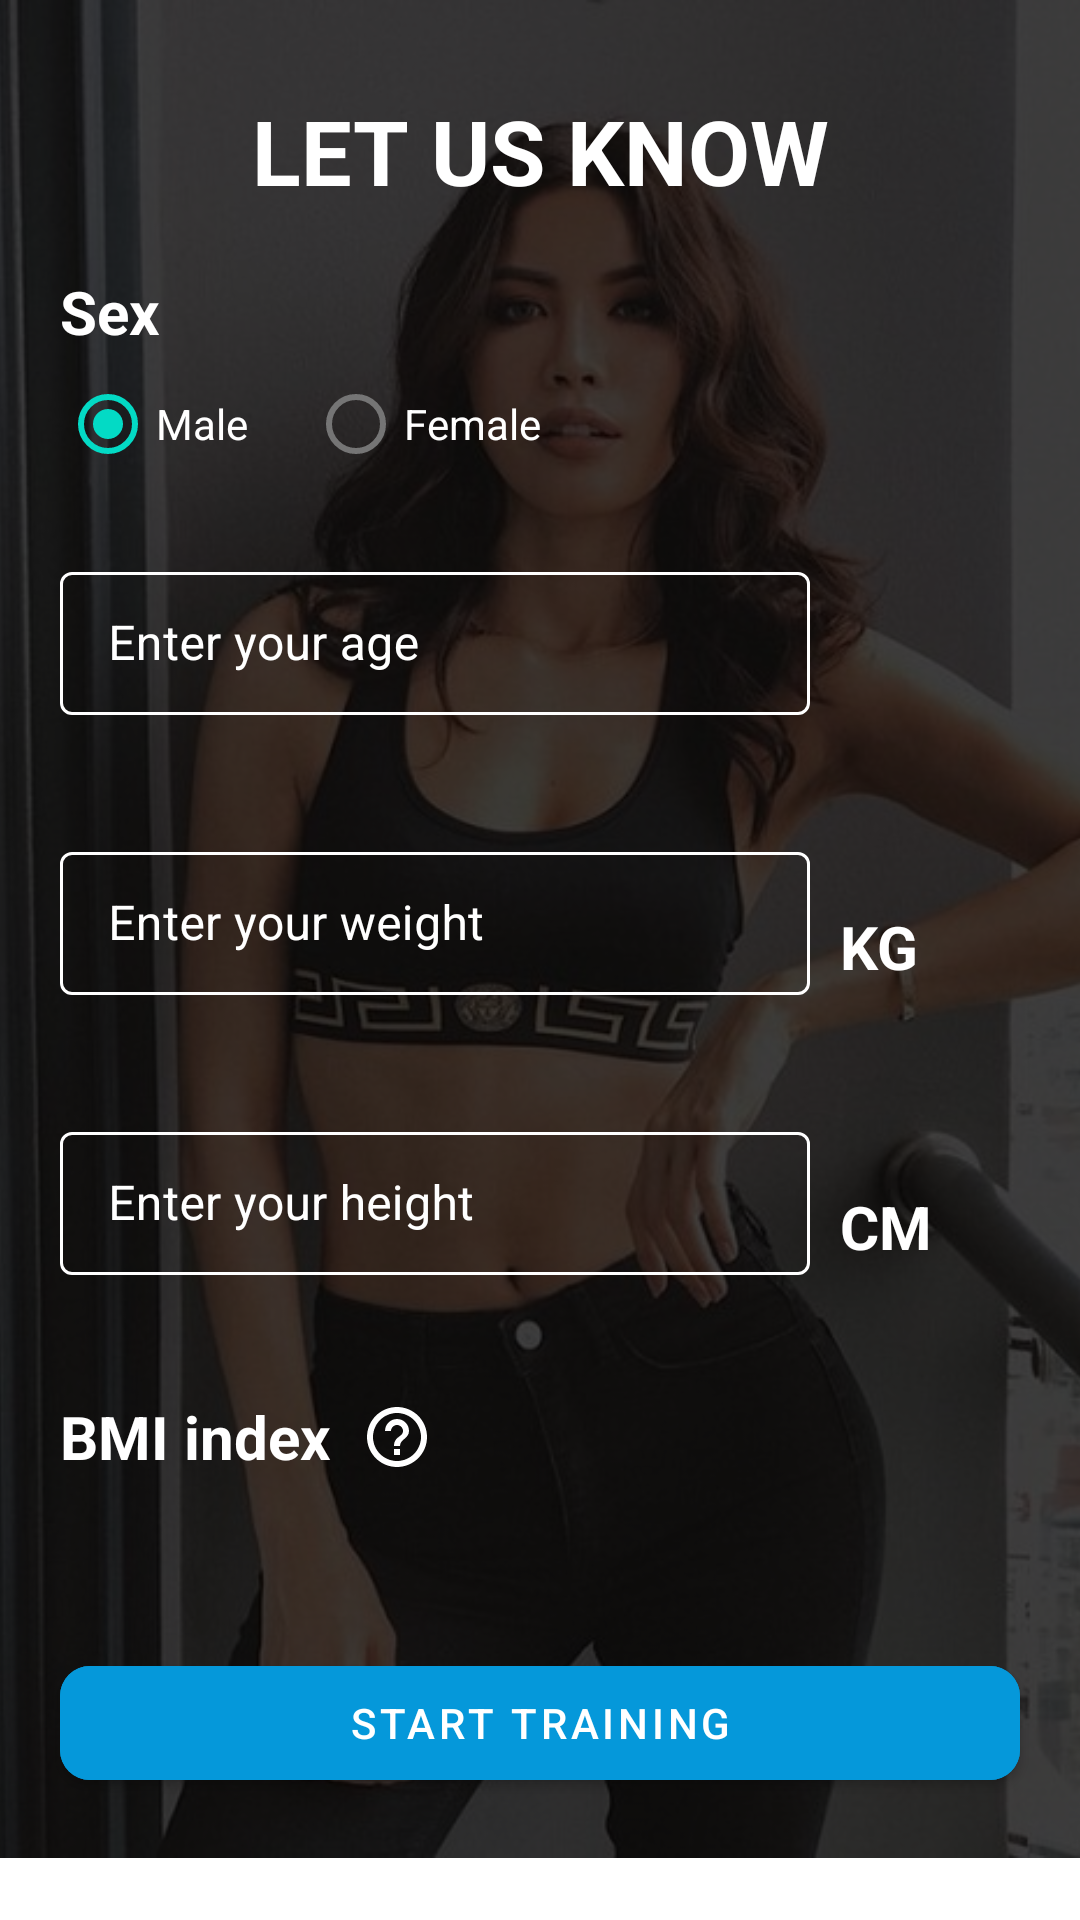

Write the Android layout XML for this screen, with the resource values it uses.
<!-- AndroidManifest.xml: application theme AppTheme -->
<!-- res/layout/fragment_user_information.xml -->
<?xml version="1.0" encoding="utf-8"?>
<androidx.core.widget.NestedScrollView xmlns:android="http://schemas.android.com/apk/res/android"
    xmlns:app="http://schemas.android.com/apk/res-auto"
    android:layout_width="match_parent"
    android:layout_height="match_parent">

    <androidx.constraintlayout.widget.ConstraintLayout
        android:layout_width="match_parent"
        android:layout_height="match_parent">

        <androidx.constraintlayout.widget.Guideline
            android:id="@+id/guidelineVertical"
            android:layout_width="wrap_content"
            android:layout_height="wrap_content"
            android:orientation="vertical"
            app:layout_constraintGuide_percent="0.75" />

        <ImageView
            android:id="@+id/imageViewBackground"
            android:layout_width="0dp"
            android:layout_height="0dp"
            android:adjustViewBounds="true"
            android:contentDescription="@null"
            android:scaleType="centerCrop"
            app:layout_constraintBottom_toBottomOf="parent"
            app:layout_constraintEnd_toEndOf="parent"
            app:layout_constraintStart_toStartOf="parent"
            app:layout_constraintTop_toTopOf="parent"
            app:srcCompat="@drawable/image_background_user_information" />

        <ImageView
            android:layout_width="0dp"
            android:layout_height="0dp"
            android:background="@color/colorBlurBlackDark"
            android:contentDescription="@null"
            app:layout_constraintBottom_toBottomOf="parent"
            app:layout_constraintEnd_toEndOf="parent"
            app:layout_constraintStart_toStartOf="parent"
            app:layout_constraintTop_toTopOf="parent" />

        <TextView
            android:id="@+id/textViewTitle"
            android:layout_width="0dp"
            android:layout_height="wrap_content"
            android:layout_marginTop="@dimen/dp_30"
            android:gravity="center"
            android:text="@string/title_user_information_screen"
            android:textAllCaps="true"
            android:textColor="@android:color/white"
            android:textSize="@dimen/sp_30"
            android:textStyle="bold"
            app:layout_constraintEnd_toEndOf="parent"
            app:layout_constraintStart_toStartOf="parent"
            app:layout_constraintTop_toTopOf="parent" />

        <com.google.android.material.textfield.TextInputLayout
            android:id="@+id/textInputLayoutAge"
            style="@style/TextInputLayoutStyle"
            android:layout_width="0dp"
            android:layout_height="wrap_content"
            android:layout_marginTop="@dimen/dp_20"
            android:hint="@string/hint_edit_text_add_age"
            app:errorEnabled="true"
            app:layout_constraintEnd_toStartOf="@+id/guidelineVertical"
            app:layout_constraintStart_toStartOf="@+id/textViewSex"
            app:layout_constraintTop_toBottomOf="@+id/radioGroup">

            <com.google.android.material.textfield.TextInputEditText
                android:id="@+id/editTextAge"
                android:layout_width="match_parent"
                android:layout_height="wrap_content"
                android:inputType="number"
                android:textColor="@android:color/white"
                android:textColorHint="@android:color/white" />

        </com.google.android.material.textfield.TextInputLayout>

        <TextView
            android:id="@+id/textViewSex"
            android:layout_width="wrap_content"
            android:layout_height="wrap_content"
            android:layout_marginStart="@dimen/dp_20"
            android:layout_marginTop="@dimen/dp_20"
            android:text="@string/text_title_sex"
            android:textColor="@android:color/white"
            android:textSize="@dimen/sp_20"
            android:textStyle="bold"
            app:layout_constraintStart_toStartOf="parent"
            app:layout_constraintTop_toBottomOf="@+id/textViewTitle" />

        <RadioGroup
            android:id="@+id/radioGroup"
            android:layout_width="wrap_content"
            android:layout_height="wrap_content"
            android:checkedButton="@id/radioButtonMale"
            android:orientation="horizontal"
            app:layout_constraintStart_toStartOf="@id/textViewSex"
            app:layout_constraintTop_toBottomOf="@id/textViewSex">

            <com.google.android.material.radiobutton.MaterialRadioButton
                android:id="@+id/radioButtonMale"
                android:layout_width="wrap_content"
                android:layout_height="wrap_content"
                android:text="@string/text_radio_button_male"
                android:textColor="@android:color/white" />

            <com.google.android.material.radiobutton.MaterialRadioButton
                android:id="@+id/radioButtonFemale"
                android:layout_width="wrap_content"
                android:layout_height="wrap_content"
                android:layout_marginStart="@dimen/dp_20"
                android:text="@string/text_radio_button_female"
                android:textColor="@android:color/white" />

        </RadioGroup>

        <com.google.android.material.textfield.TextInputLayout
            android:id="@+id/textInputLayoutWeight"
            style="@style/TextInputLayoutStyle"
            android:layout_width="0dp"
            android:layout_height="wrap_content"
            android:layout_marginTop="@dimen/dp_20"
            android:hint="@string/hint_edit_text_add_weight"
            app:errorEnabled="true"
            app:layout_constraintEnd_toStartOf="@+id/guidelineVertical"
            app:layout_constraintStart_toStartOf="@+id/textInputLayoutAge"
            app:layout_constraintTop_toBottomOf="@+id/textInputLayoutAge">

            <com.google.android.material.textfield.TextInputEditText
                android:id="@+id/editTextWeight"
                android:layout_width="match_parent"
                android:layout_height="wrap_content"
                android:inputType="number"
                android:textColor="@android:color/white" />

        </com.google.android.material.textfield.TextInputLayout>

        <TextView
            android:id="@+id/textViewUnitOfWeight"
            android:layout_width="wrap_content"
            android:layout_height="wrap_content"
            android:layout_marginStart="@dimen/dp_10"
            android:text="@string/text_unit_of_weight"
            android:textAllCaps="true"
            android:textColor="@android:color/white"
            android:textSize="@dimen/sp_20"
            android:textStyle="bold"
            app:layout_constraintBottom_toBottomOf="@+id/textInputLayoutWeight"
            app:layout_constraintStart_toEndOf="@+id/textInputLayoutWeight"
            app:layout_constraintTop_toTopOf="@+id/textInputLayoutWeight" />

        <com.google.android.material.textfield.TextInputLayout
            android:id="@+id/textInputLayoutHeight"
            style="@style/TextInputLayoutStyle"
            android:layout_width="0dp"
            android:layout_height="wrap_content"
            android:layout_marginTop="@dimen/dp_20"
            android:hint="@string/hint_edit_text_add_height"
            app:errorEnabled="true"
            app:layout_constraintEnd_toStartOf="@+id/guidelineVertical"
            app:layout_constraintStart_toStartOf="@+id/textInputLayoutAge"
            app:layout_constraintTop_toBottomOf="@id/textInputLayoutWeight">

            <com.google.android.material.textfield.TextInputEditText
                android:id="@+id/editTextHeight"
                android:layout_width="match_parent"
                android:layout_height="wrap_content"
                android:inputType="number"
                android:textColor="@android:color/white" />

        </com.google.android.material.textfield.TextInputLayout>

        <TextView
            android:id="@+id/textViewUnitOfHeight"
            android:layout_width="wrap_content"
            android:layout_height="wrap_content"
            android:layout_marginStart="@dimen/dp_10"
            android:text="@string/text_unit_of_height"
            android:textAllCaps="true"
            android:textColor="@android:color/white"
            android:textSize="@dimen/sp_20"
            android:textStyle="bold"
            app:layout_constraintBottom_toBottomOf="@id/textInputLayoutHeight"
            app:layout_constraintStart_toEndOf="@id/textInputLayoutHeight"
            app:layout_constraintTop_toTopOf="@id/textInputLayoutHeight" />

        <TextView
            android:id="@+id/textViewBmiIndex"
            android:layout_width="wrap_content"
            android:layout_height="wrap_content"
            android:layout_marginTop="@dimen/dp_20"
            android:text="@string/text_title_bmi"
            android:textColor="@android:color/white"
            android:textSize="@dimen/sp_20"
            android:textStyle="bold"
            app:layout_constraintStart_toStartOf="@+id/textInputLayoutAge"
            app:layout_constraintTop_toBottomOf="@+id/textInputLayoutHeight" />

        <ImageView
            android:id="@+id/imageViewHelp"
            android:layout_width="wrap_content"
            android:layout_height="wrap_content"
            android:layout_marginStart="@dimen/dp_10"
            android:background="@drawable/ic_baseline_help_outline_white_24"
            android:contentDescription="@null"
            app:layout_constraintBottom_toBottomOf="@+id/textViewBmiIndex"
            app:layout_constraintStart_toEndOf="@+id/textViewBmiIndex"
            app:layout_constraintTop_toTopOf="@+id/textViewBmiIndex" />

        <TextView
            android:id="@+id/textViewBmiValue"
            android:layout_width="wrap_content"
            android:layout_height="wrap_content"
            android:layout_marginTop="@dimen/dp_10"
            android:textSize="@dimen/sp_20"
            app:layout_constraintStart_toStartOf="@+id/textViewBmiIndex"
            app:layout_constraintTop_toBottomOf="@+id/textViewBmiIndex" />

        <TextView
            android:id="@+id/textViewBmiContent"
            android:layout_width="wrap_content"
            android:layout_height="wrap_content"
            android:layout_marginStart="@dimen/dp_20"
            android:textSize="@dimen/sp_20"
            android:textStyle="bold"
            app:layout_constraintStart_toEndOf="@+id/textViewBmiValue"
            app:layout_constraintTop_toTopOf="@+id/textViewBmiValue" />

        <com.google.android.material.button.MaterialButton
            android:id="@+id/buttonStart"
            android:layout_width="0dp"
            android:layout_height="@dimen/dp_50"
            android:layout_margin="@dimen/dp_20"
            android:backgroundTint="@color/colorPrimary"
            android:text="@string/text_button_start_training"
            android:textColor="@android:color/white"
            app:cornerRadius="@dimen/dp_10"
            app:layout_constraintBottom_toBottomOf="@+id/imageViewBackground"
            app:layout_constraintEnd_toEndOf="parent"
            app:layout_constraintStart_toStartOf="parent"
            app:layout_constraintTop_toBottomOf="@+id/textViewBmiValue" />

    </androidx.constraintlayout.widget.ConstraintLayout>

</androidx.core.widget.NestedScrollView>
<!-- resources referenced by this layout -->
<resources>
  <color name="colorBlurBlackDark">#BF000000</color>
  <color name="colorPrimary">#0598DA</color>
  <dimen name="dp_10">10dp</dimen>
  <dimen name="dp_20">20dp</dimen>
  <dimen name="dp_30">30dp</dimen>
  <dimen name="dp_50">50dp</dimen>
  <dimen name="sp_20">20sp</dimen>
  <dimen name="sp_30">30sp</dimen>
  <!-- drawable ic_baseline_help_outline_white_24 (drawable) -->
  <vector xmlns:android="http://schemas.android.com/apk/res/android"
      android:width="@dimen/dp_24"
      android:height="@dimen/dp_24"
      android:tint="@android:color/white"
      android:viewportWidth="24"
      android:viewportHeight="24">
      <path
          android:fillColor="@android:color/white"
          android:pathData="M11,18h2v-2h-2v2zM12,2C6.48,2 2,6.48 2,12s4.48,10 10,10 10,-4.48 10,-10S17.52,2 12,2zM12,20c-4.41,0 -8,-3.59 -8,-8s3.59,-8 8,-8 8,3.59 8,8 -3.59,8 -8,8zM12,6c-2.21,0 -4,1.79 -4,4h2c0,-1.1 0.9,-2 2,-2s2,0.9 2,2c0,2 -3,1.75 -3,5h2c0,-2.25 3,-2.5 3,-5 0,-2.21 -1.79,-4 -4,-4z" />
  </vector>
  <!-- drawable image_background_user_information: jpg bitmap (drawable, 74822 bytes) -->
  <string name="hint_edit_text_add_age">Enter your age</string>
  <string name="hint_edit_text_add_height">Enter your height</string>
  <string name="hint_edit_text_add_weight">Enter your weight</string>
  <string name="text_button_start_training">Start training</string>
  <string name="text_radio_button_female">Female</string>
  <string name="text_radio_button_male">Male</string>
  <string name="text_title_bmi">BMI index</string>
  <string name="text_title_sex">Sex</string>
  <string name="text_unit_of_height">cm</string>
  <string name="text_unit_of_weight">kg</string>
  <string name="title_user_information_screen">Let us know</string>
  <style name="TextInputLayoutStyle" parent="Widget.MaterialComponents.TextInputLayout.OutlinedBox.Dense">
          <item name="boxStrokeColor">@android:color/white</item>
          <item name="android:textColorHint">@android:color/white</item>
          <item name="hintTextColor">@android:color/white</item>
      </style>
  <style name="AppTheme" parent="Theme.MaterialComponents.Light.NoActionBar">
          
          <item name="colorPrimary">@color/colorPrimary</item>
          <item name="colorPrimaryDark">@color/colorPrimaryDark</item>
          <item name="colorAccent">@color/colorAccent</item>
      </style>
  <dimen name="dp_24">24dp</dimen>
  <color name="colorPrimaryDark">#3700B3</color>
  <color name="colorAccent">#03DAC5</color>
</resources>
